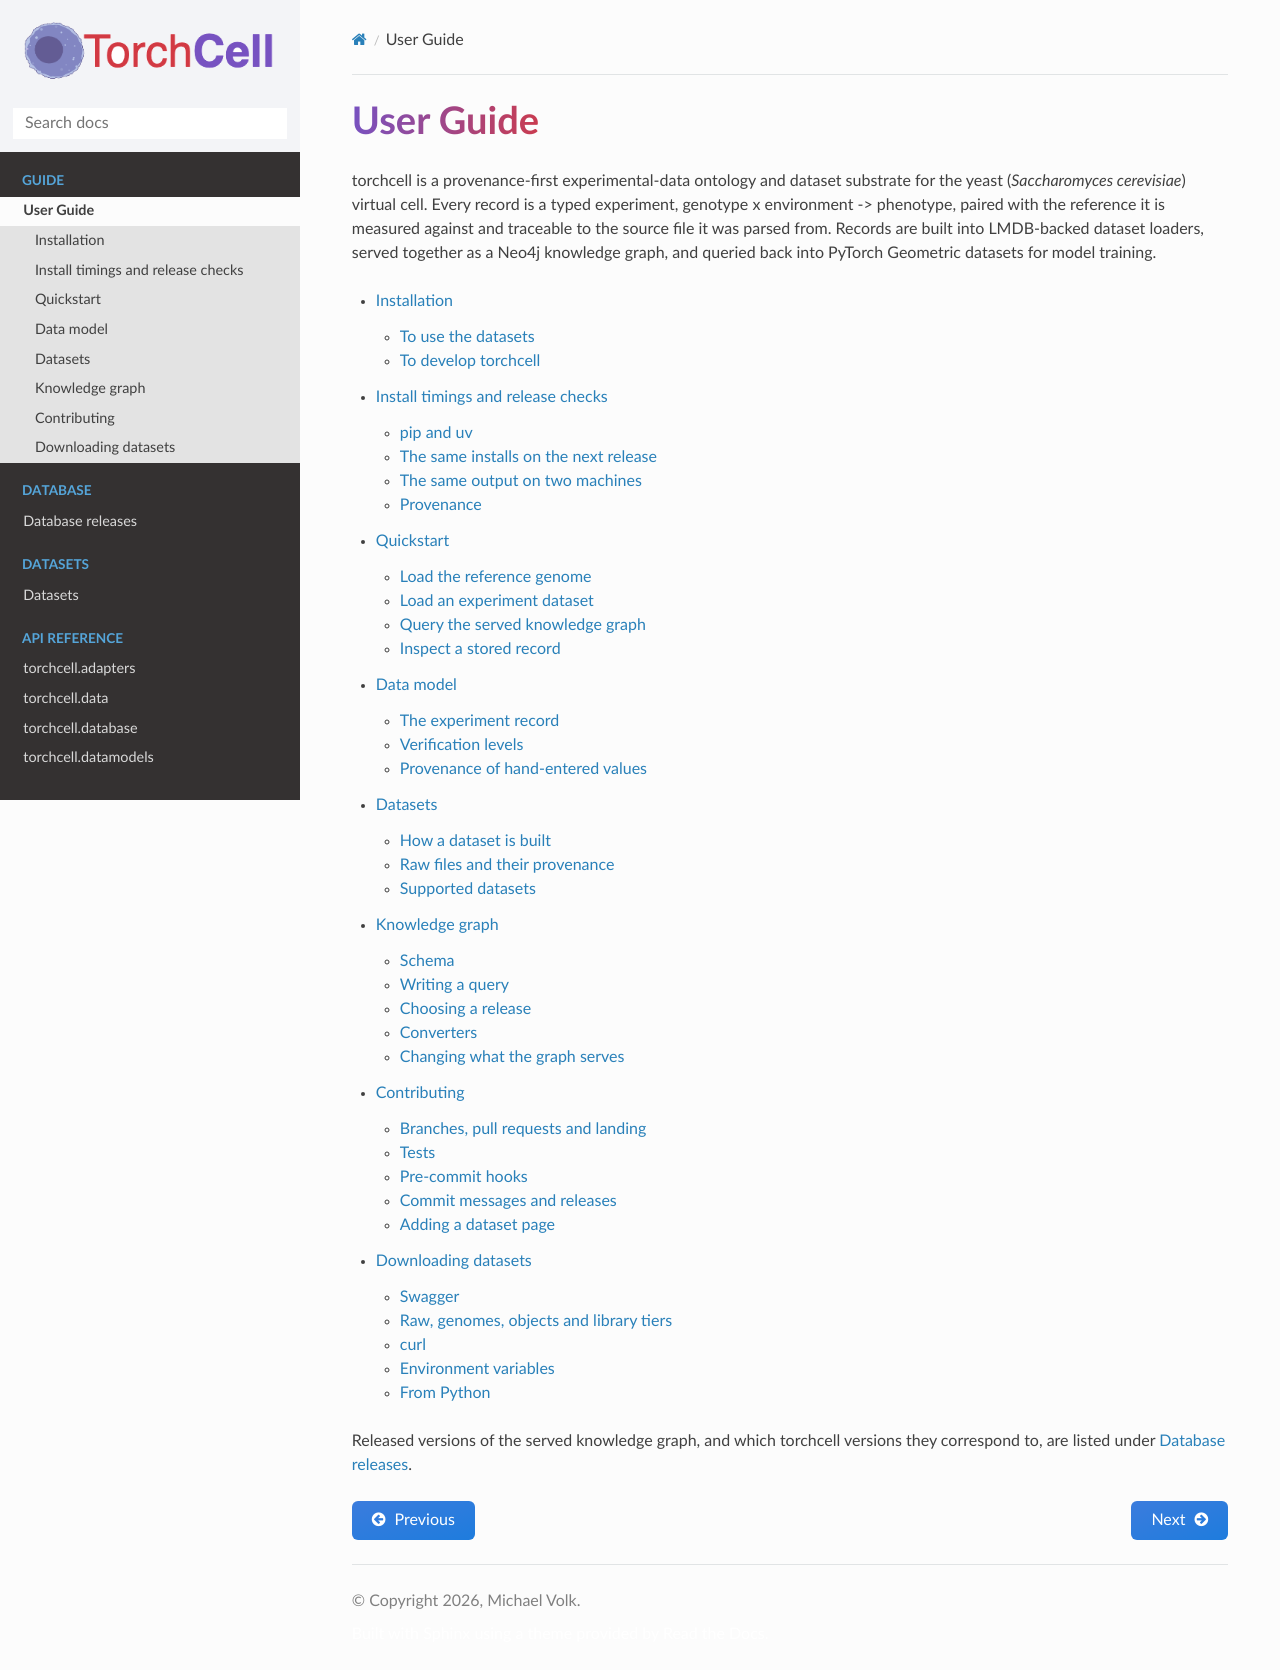

repository: Mjvolk3/torchcell · page: guide/index.html · generator: sphinx

# User Guide

torchcell is a provenance-first experimental-data ontology and dataset substrate for the
yeast (*Saccharomyces cerevisiae*) virtual cell. Every record is a typed experiment,
genotype x environment -> phenotype, paired with the reference it is measured against and
traceable to the source file it was parsed from. Records are built into LMDB-backed
dataset loaders, served together as a Neo4j knowledge graph, and queried back into
PyTorch Geometric datasets for model training.

```{toctree}
:maxdepth: 2

installation
install-timings
quickstart
data-model
datasets
knowledge-graph
contributing
downloads
```

Released versions of the served knowledge graph, and which torchcell versions they
correspond to, are listed under [Database releases](../database/index.md).
